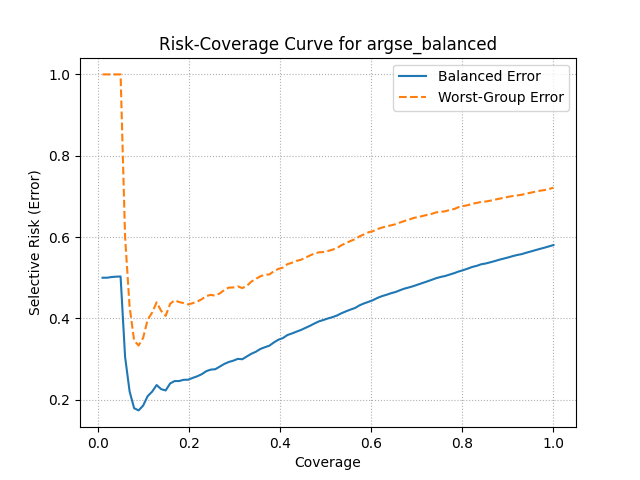

The table this chart was drawn from, first rows:
coverage, balanced_error, worst_error
0.0099, 0.5, 1.0
0.0198, 0.5, 1.0
0.0297, 0.5017, 1.0
0.0396, 0.5026, 1.0
0.0495, 0.5031, 1.0
0.0594, 0.3053, 0.6
0.0693, 0.2206, 0.4286
0.0792, 0.1792, 0.3457
0.0891, 0.1737, 0.3333
0.099, 0.1855, 0.3521
0.1089, 0.2088, 0.3966
0.1188, 0.2199, 0.4143
0.1287, 0.2361, 0.4395
0.1386, 0.226, 0.4184
0.1485, 0.2228, 0.4063
0.1584, 0.2401, 0.4361
0.1683, 0.2459, 0.4444
0.1782, 0.246, 0.4401
0.1881, 0.249, 0.4376
0.198, 0.2492, 0.4344
0.2079, 0.2537, 0.4374
0.2178, 0.2576, 0.4413
0.2277, 0.2628, 0.4471
0.2376, 0.2702, 0.455
0.2475, 0.274, 0.4579
0.2574, 0.275, 0.4559
0.2673, 0.2815, 0.4614
0.2772, 0.288, 0.4698
0.2871, 0.2928, 0.4758
0.297, 0.296, 0.476
0.3069, 0.3004, 0.4787
0.3168, 0.2996, 0.4745
0.3267, 0.3064, 0.4799
0.3366, 0.313, 0.4904
0.3465, 0.318, 0.4971
0.3564, 0.3248, 0.5036
0.3663, 0.3291, 0.5073
0.3762, 0.3329, 0.5081
0.3861, 0.3409, 0.516
0.396, 0.3475, 0.5217
0.4059, 0.3516, 0.5249
0.4158, 0.359, 0.5333
0.4257, 0.3629, 0.5368
0.4356, 0.3674, 0.5415
0.4455, 0.3714, 0.5441
0.4554, 0.3767, 0.5491
0.4653, 0.3817, 0.5547
0.4752, 0.3875, 0.5596
0.4851, 0.3927, 0.5625
0.495, 0.3961, 0.5632
0.5049, 0.3999, 0.5659
0.5148, 0.4031, 0.5689
0.5247, 0.4071, 0.5729
0.5346, 0.4127, 0.5801
0.5445, 0.4173, 0.5851
0.5544, 0.4217, 0.5905
0.5643, 0.4255, 0.5947
0.5742, 0.4321, 0.6018
0.5841, 0.4368, 0.6066
0.594, 0.4408, 0.6118
... 41 more rows
